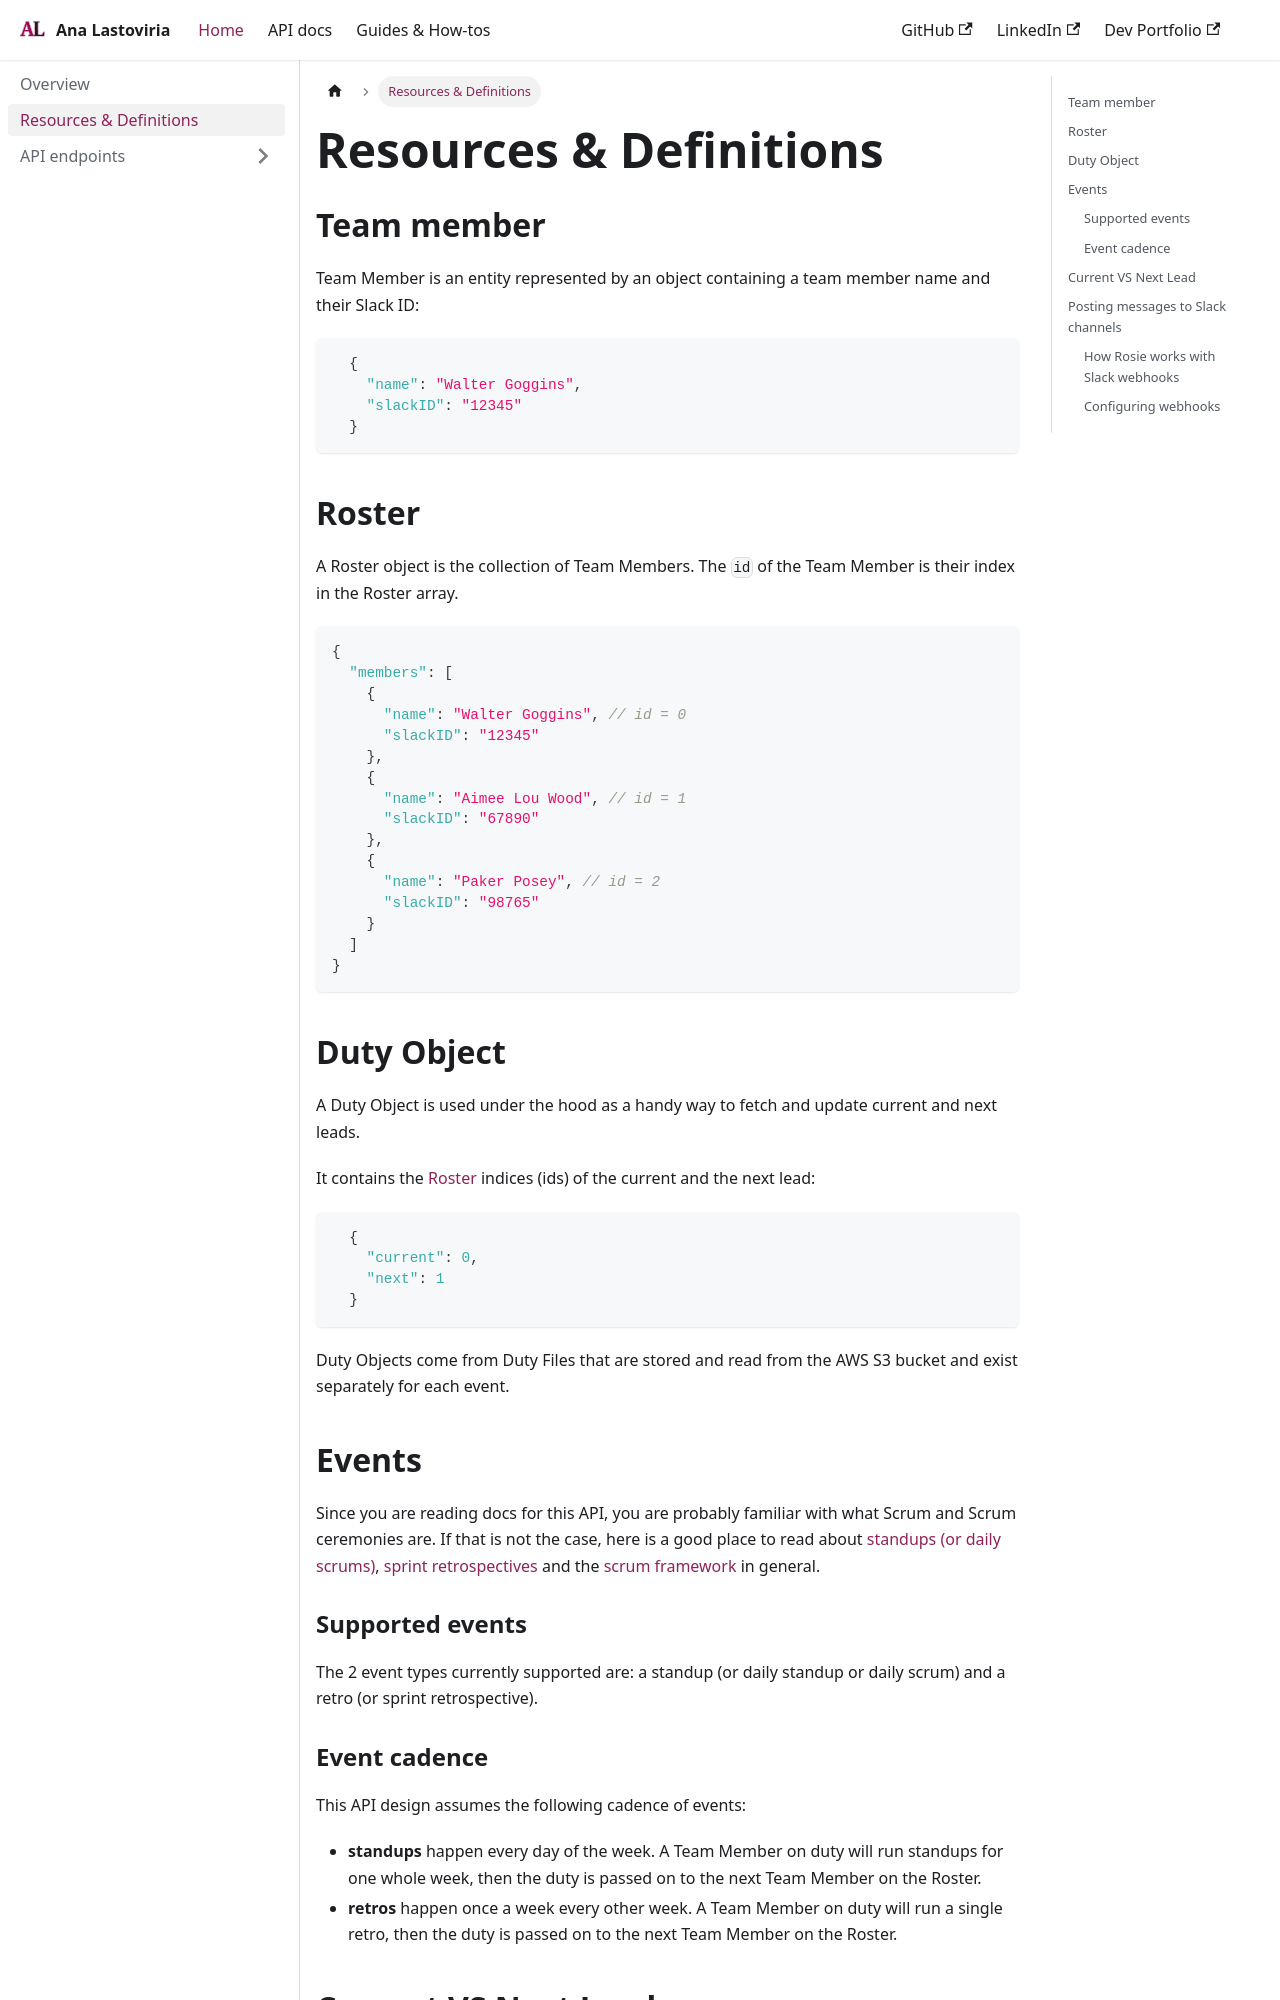

repository: chivoi/tw-portfolio · page: docs/resources-and-definitions.html · generator: docusaurus

---
sidebar_position: 2
---

# Resources & Definitions

## Team member

Team Member is an entity represented by an object containing a team member name and their Slack ID:

```json
  {
    "name": "Walter Goggins",
    "slackID": "12345"
  }
```

## Roster

A Roster object is the collection of Team Members. The `id` of the Team Member is their index in the Roster array.

```javascript
{
  "members": [
    {
      "name": "Walter Goggins", // id = 0
      "slackID": "12345"
    },
    {
      "name": "Aimee Lou Wood", // id = 1
      "slackID": "67890"
    },
    {
      "name": "Paker Posey", // id = 2
      "slackID": "98765"
    }
  ]
}
```

## Duty Object

A Duty Object is used under the hood as a handy way to fetch and update current and next leads.

It contains the [Roster](#roster) indices (ids) of the current and the next lead:

```json
  { 
    "current": 0,
    "next": 1
  }
```

Duty Objects come from Duty Files that are stored and read from the AWS S3 bucket and exist separately for each event.

## Events

Since you are reading docs for this API, you are probably familiar with what Scrum and Scrum ceremonies are. If that is not the case, here is a good place to read about [standups (or daily scrums)](https://www.scrum.org/learning-series/daily-scrum/), [sprint retrospectives](https://www.scrum.org/learning-series/sprint-retrospective/) and the [scrum framework](https://www.scrum.org/learning-series/what-is-scrum/) in general.

### Supported events

The 2 event types currently supported are: a standup (or daily standup or daily scrum) and a retro (or sprint retrospective).

### Event cadence

This API design assumes the following cadence of events:

- **standups** happen every day of the week. A Team Member on duty will run standups for one whole week, then the duty is passed on to the next Team Member on the Roster.
- **retros** happen once a week every other week. A Team Member on duty will run a single retro, then the duty is passed on to the next Team Member on the Roster.
